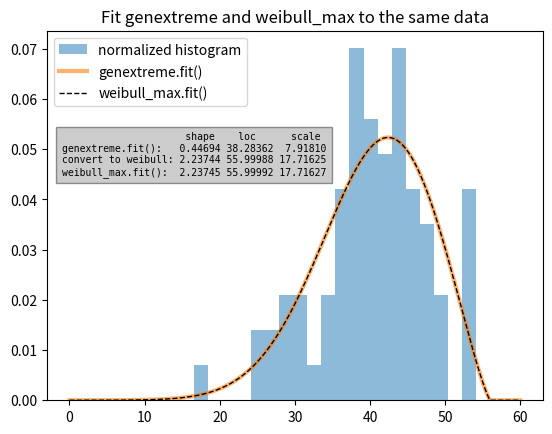

Generate this figure with matplotlib:

import numpy as np
from scipy.stats import genextreme, weibull_max
import matplotlib.pyplot as plt


def gev_to_wmax(xi, mu, sigma):
    """
    Convert generalized extreme value parameters to Weibull max parameters.
    """
    alpha = 1/xi
    a = sigma/xi
    b = mu + a
    return alpha, b, a


data = np.array([37.50, 46.79, 48.30, 46.04, 43.40, 39.25, 38.49, 49.51,
                 40.38, 36.98, 40.00, 38.49, 37.74, 47.92, 44.53, 44.91,
                 44.91, 40.00, 41.51, 47.92, 36.98, 43.40, 42.26, 41.89,
                 38.87, 43.02, 39.25, 40.38, 42.64, 36.98, 44.15, 44.91,
                 43.40, 49.81, 38.87, 40.00, 52.45, 53.13, 47.92, 52.45,
                 44.91, 29.54, 27.13, 35.60, 45.34, 43.37, 54.15, 42.77,
                 42.88, 44.26, 27.14, 39.31, 24.80, 16.62, 30.30, 36.39,
                 28.60, 28.53, 35.84, 31.10, 34.55, 52.65, 48.81, 43.42,
                 52.49, 38.00, 38.65, 34.54, 37.70, 38.11, 43.05, 29.95,
                 32.48, 24.63, 35.33, 41.34])


# Fit genextreme to the data.
ge_c, ge_loc, ge_scale = genextreme.fit(data)

# Convert the genextreme parameters to the weibull_max parameters.
wmax = gev_to_wmax(ge_c, ge_loc, ge_scale)

# Fit weibull_max to the data.  In theory, the parameters in wmax_fit
# should be the same as those in wmax.
# (The added constants are just to ensure that the optimization performed
# by the fit method does a little work.)
wm_c, wm_loc, wm_scale = weibull_max.fit(data, wmax[0]+0.1, loc=wmax[1]+0.5,
                                         scale=wmax[2]+0.05)

print("                         shape      loc        scale")
print(f"genextreme.fit():       {ge_c:.6f}, {ge_loc:.6f}, {ge_scale:9.6f}")
print(f"convert to weibull_max: {wmax[0]:.6f}, {wmax[1]:.6f}, {wmax[2]:9.6f}")
print(f"weibull_max.fit():      {wm_c:.6f}, {wm_loc:.6f}, {wm_scale:9.6f}")


plt.hist(data, alpha=0.5, density=True, bins=20,
         label='normalized histogram')
x = np.linspace(0, 60, 1001)
plt.plot(x, genextreme.pdf(x, ge_c, loc=ge_loc, scale=ge_scale),
         lw=3, alpha=0.6,
         label='genextreme.fit()')
# plt.plot(x, weibull_max.pdf(x, *wmax), lw=2,
#          label='weibull_max')
plt.plot(x, weibull_max.pdf(x, wm_c, loc=wm_loc, scale=wm_scale), 'k--', lw=1,
         label='weibull_max.fit()')
plt.legend(loc='best')
plt.text(-1, 0.045,
         "                     shape    loc      scale\n"
         f"genextreme.fit():   {ge_c:.5f} {ge_loc:.5f} {ge_scale:8.5f}\n"
         f"convert to weibull: {wmax[0]:.5f} {wmax[1]:.5f} {wmax[2]:8.5f}\n"
         f"weibull_max.fit():  {wm_c:.5f} {wm_loc:.5f} {wm_scale:8.5f}",
         fontfamily='monospace', fontsize=7,
         bbox=dict(facecolor='gray', alpha=0.4))
plt.title('Fit genextreme and weibull_max to the same data')
# plt.show()
plt.savefig('weibull_and_genextreme.png', dpi=125)
